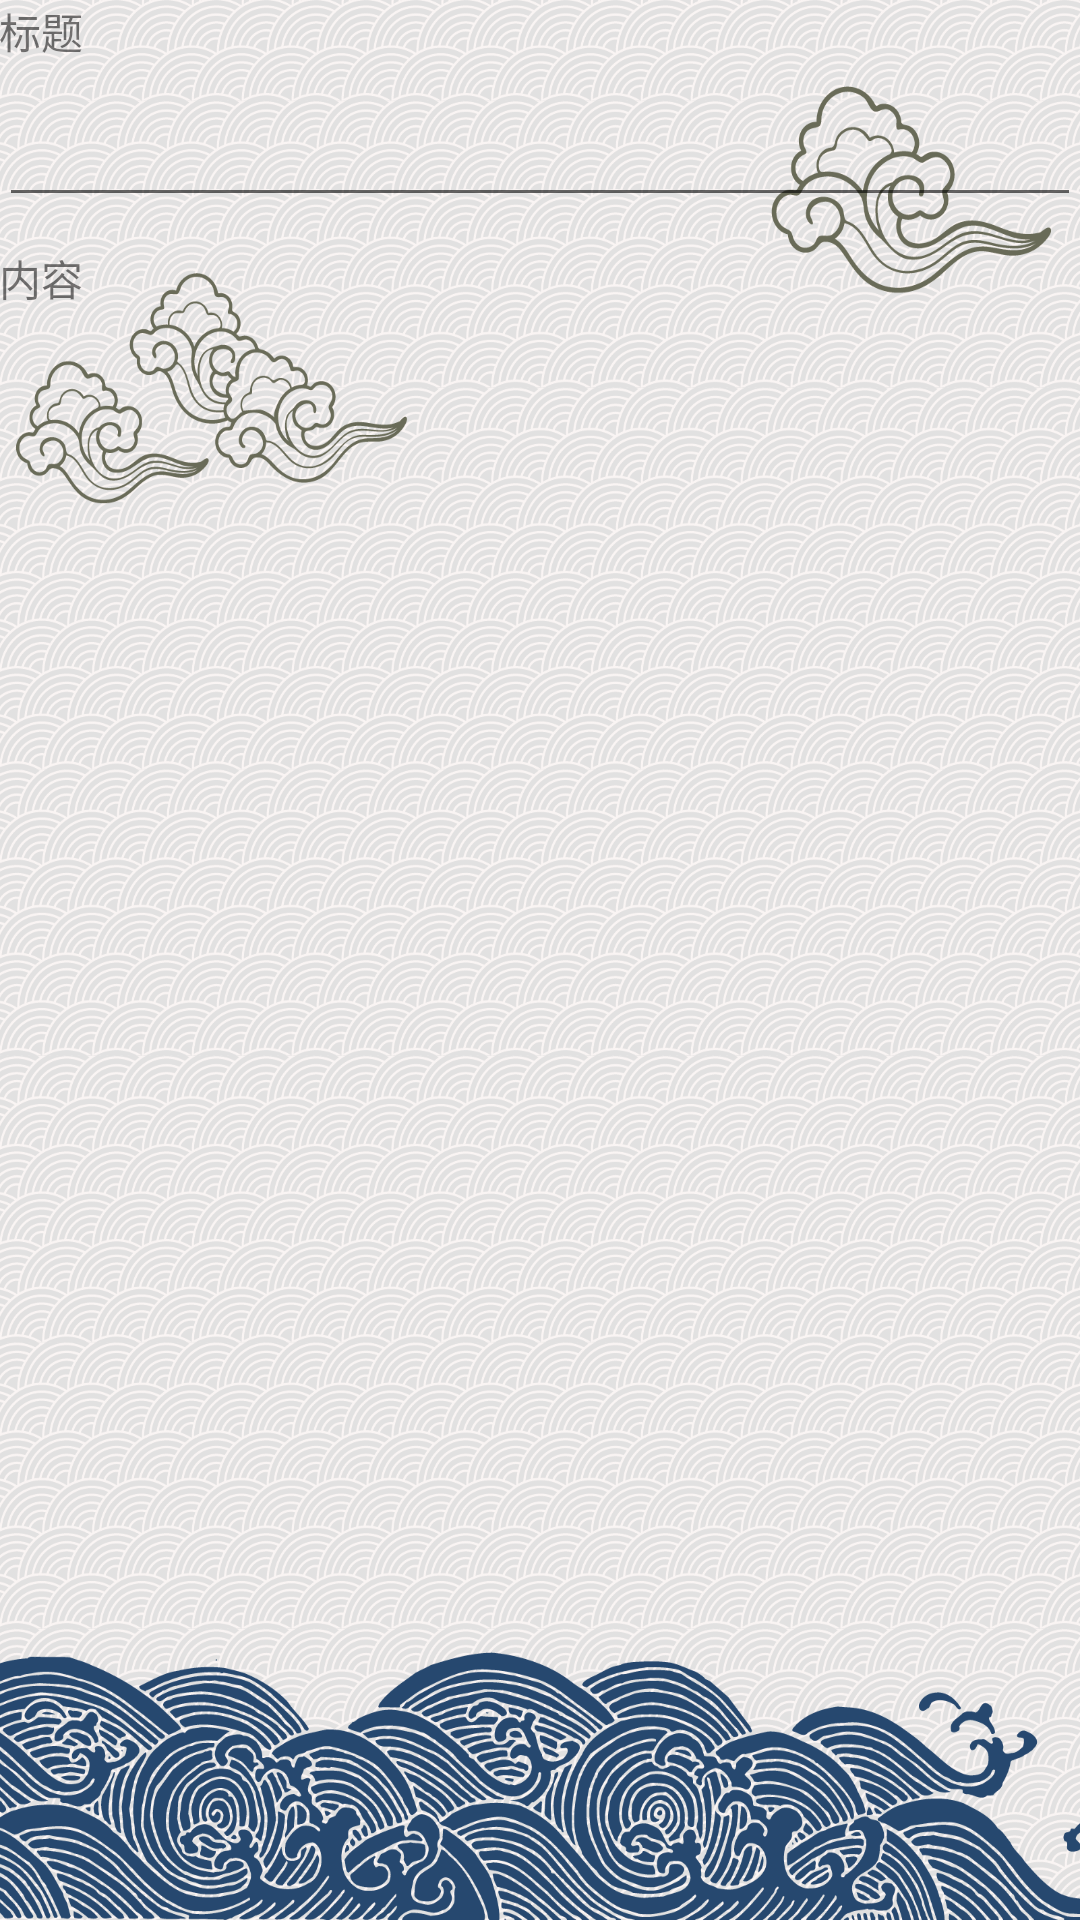

The Android layout XML behind this screen, and the referenced resources:
<!-- AndroidManifest.xml: application theme AppTheme -->
<!-- res/layout/content_note_page.xml -->
<?xml version="1.0" encoding="utf-8"?>
<RelativeLayout xmlns:android="http://schemas.android.com/apk/res/android"
    xmlns:app="http://schemas.android.com/apk/res-auto"
    xmlns:tools="http://schemas.android.com/tools"
    android:id="@+id/content_note_page"
    android:layout_width="match_parent"
    android:layout_height="match_parent"
    android:paddingBottom="@dimen/activity_vertical_margin"
    android:paddingLeft="@dimen/activity_horizontal_margin"
    android:paddingRight="@dimen/activity_horizontal_margin"
    android:paddingTop="@dimen/activity_vertical_margin"
    app:layout_behavior="@string/appbar_scrolling_view_behavior"
    tools:context="com.example.note.NotePage"
    tools:showIn="@layout/activity_note_page"
    android:background="@mipmap/notebg">

    <LinearLayout
        android:layout_width="match_parent"
        android:layout_height="match_parent"
        android:orientation="vertical">

        <TextView
            android:layout_width="wrap_content"
            android:layout_height="wrap_content"
            android:text="标题"/>

        <EditText
            android:id="@+id/input_title"
            android:gravity="bottom"
            android:layout_weight="1"
            android:layout_width="match_parent"
            android:layout_height="0dp" />

        <TextView
            android:layout_width="wrap_content"
            android:layout_height="wrap_content"
            android:layout_marginTop="10dp"
            android:text="内容"/>

        <EditText
            android:id="@+id/input_note"
            android:layout_marginTop="20dp"
            android:gravity="top"
            android:layout_weight="10"
            android:layout_width="match_parent"
            android:background="@null"
            android:layout_height="0dp" />

    </LinearLayout>


</RelativeLayout>
<!-- res/layout/activity_note_page.xml (included above) -->
<?xml version="1.0" encoding="utf-8"?>
<android.support.design.widget.CoordinatorLayout xmlns:android="http://schemas.android.com/apk/res/android"
    xmlns:app="http://schemas.android.com/apk/res-auto"
    xmlns:tools="http://schemas.android.com/tools"
    android:layout_width="match_parent"
    android:layout_height="match_parent"
    android:fitsSystemWindows="true"
    tools:context="com.example.note.NotePage">

    <android.support.design.widget.AppBarLayout
        android:layout_width="match_parent"
        android:layout_height="wrap_content"
        android:theme="@style/AppTheme.AppBarOverlay">

        <android.support.v7.widget.Toolbar
            android:id="@+id/toolbar"
            android:layout_width="match_parent"
            android:layout_height="?attr/actionBarSize"
            android:background="?attr/colorPrimary"
            app:popupTheme="@style/AppTheme.PopupOverlay" />

    </android.support.design.widget.AppBarLayout>

    <include layout="@layout/content_note_page" />

    <android.support.design.widget.FloatingActionButton
        android:background="#00BDC9"
        android:id="@+id/fab"
        android:layout_width="wrap_content"
        android:layout_height="wrap_content"
        android:layout_gravity="bottom|end"
        android:layout_margin="@dimen/fab_margin"
        app:srcCompat="@mipmap/save" />

</android.support.design.widget.CoordinatorLayout>
<!-- resources referenced by this layout -->
<resources>
  <!-- mipmap notebg: png bitmap (mipmap-hdpi, 687855 bytes) -->
  <!-- mipmap save: png bitmap (mipmap-hdpi, 4339 bytes) -->
  <style name="AppTheme.AppBarOverlay" parent="ThemeOverlay.AppCompat.Dark.ActionBar" />
  <style name="AppTheme.PopupOverlay" parent="ThemeOverlay.AppCompat.Light" />
  <style name="AppTheme" parent="Theme.AppCompat.Light.NoActionBar">
          
          <item name="colorPrimary">#cddedf</item>
          <item name="colorPrimaryDark">#cddedf</item>
          <item name="colorAccent">#00BDC9</item>
      </style>
</resources>
